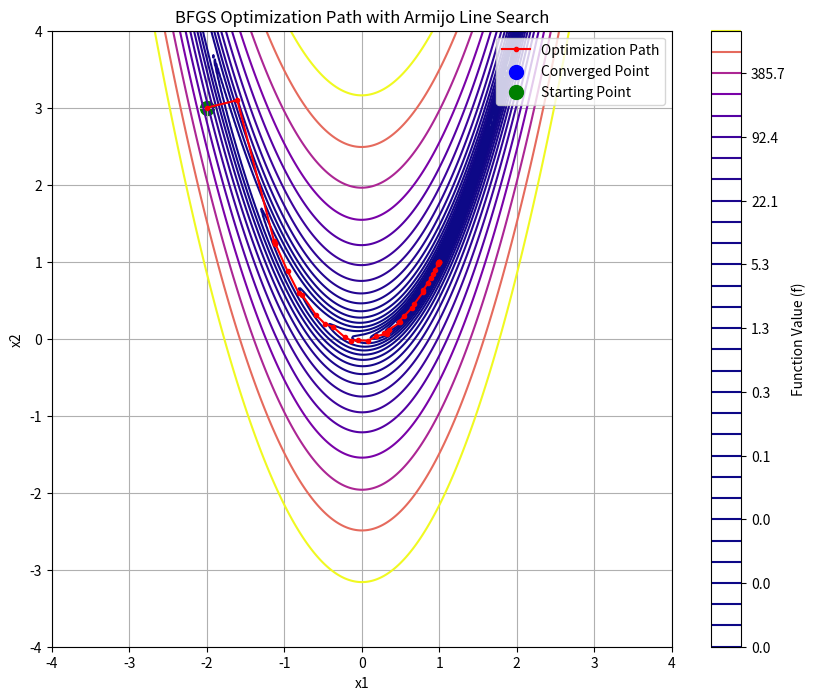

Write the Python code that produced this figure.
# Title: Optimizing the Rosenbrock Function with BFGS and Armijo Line Search

# Overview:
# This script implements the Broyden-Fletcher-Goldfarb-Shanno (BFGS) optimization method to minimize the Rosenbrock function.
# The Armijo line search method dynamically adjusts the step size in each iteration, ensuring controlled, stable convergence.
#------------------------------------------------------------------------------------------------------- 

# Key Components:
# - Imports:
#   Uses numpy for array manipulations and matplotlib for visualizing the optimization path.
# - Rosenbrock Function:
#   Defines the Rosenbrock function, f(x, y) = (1 - x)^2 + 100 * (y - x^2)^2, known for its challenging optimization landscape.
#------------------------------------------------------------------------------------------------------- 

# - Gradient Calculation:
#   Implements a function to compute the gradient of the Rosenbrock function, used to inform the direction of each optimization step.
# - Armijo Line Search:
#   Adapts the step size (alpha) in each iteration to satisfy the Armijo condition, balancing progress with stability.
#   * Parameters: alpha (initial step size), beta (step reduction factor), and c (condition scaling factor).
#------------------------------------------------------------------------------------------------------- 

# - BFGS Optimization Function:
#   Implements the BFGS algorithm, which updates an approximate inverse Hessian matrix to improve convergence.
#   * Starts from an initial point (x0) and iteratively applies BFGS updates to move towards the function minimum.
#   * Tracks each position to visualize the optimization path.
#   * Termination: Stops when the gradient magnitude falls below epsilon or max_iter is reached.
#------------------------------------------------------------------------------------------------------- 

# - Visualization:
#   Creates a contour plot of the Rosenbrock function's landscape, overlaid with the path taken by the BFGS optimization.
#   * Uses green to mark the starting point, red for the path, and blue for the converged point.
#   * Provides a color bar for function values and labels for easy interpretation.

# Execution:
# The code executes the optimization and displays a plot of the function’s contour with the BFGS path marked, illustrating the progress toward the minimum.

#------------------------------------------------------------------------------------------------------- 

# Code starts below:


import numpy as np
import matplotlib.pyplot as plt

def rosenbrock_function(point):
    x, y = point
    return (1 - x)**2 + 100 * (y - x**2)**2

def rosenbrock_gradient(point):
    x, y = point
    df_dx = -2 * (1 - x) - 400 * x * (y - x**2)
    df_dy = 200 * (y - x**2)
    return np.array([df_dx, df_dy])

def armijo_line_search(f, grad, x, p, alpha=1.0, beta=0.5, c=1e-4):
    f_current = f(x)
    while f(x + alpha * p) > f_current + c * alpha * grad.dot(p):
        alpha *= beta
    return alpha

def bfgs_optimization(f, grad, x0, epsilon=1e-5, max_iter=1000):
    n = len(x0)
    x = x0
    B = np.eye(n)
    positions = [x.copy()]
    
    for i in range(max_iter):
        g = grad(x)
        
        if np.linalg.norm(g) < epsilon:
            break
            
        try:
            p = -np.linalg.solve(B, g)
        except np.linalg.LinAlgError:
            p = -g
            
        alpha = armijo_line_search(f, g, x, p)
        
        x_new = x + alpha * p
        
        s = x_new - x
        y = grad(x_new) - g
        
        if y.dot(s) > 0:
            rho = 1.0 / y.dot(s)
            B = B - np.outer(B.dot(s), s).dot(B) / (s.dot(B).dot(s)) + np.outer(y, y) / y.dot(s)
            
        x = x_new
        positions.append(x.copy())
        
        print(f'Iteration {i+1}: x = {x[0]:.6f}, y = {x[1]:.6f}, f(x,y) = {f(x):.6f}')
        
    return np.array(positions)

x = np.linspace(-4, 4, 400)
y = np.linspace(-4, 4, 400)
X, Y = np.meshgrid(x, y)
Z = np.vectorize(lambda x, y: rosenbrock_function([x, y]))(X, Y)

initial_point = np.array([-2.0, 3.0])
positions = bfgs_optimization(rosenbrock_function, rosenbrock_gradient, initial_point)

plt.figure(figsize=(10, 8))
plt.contour(X, Y, Z, levels=np.logspace(-3, 3, 30), cmap='plasma')
plt.colorbar(label="Function Value (f)")

plt.plot(positions[:, 0], positions[:, 1], 'ro-', label="Optimization Path", linewidth=1.5, markersize=3)
plt.scatter(positions[-1, 0], positions[-1, 1], color='blue', s=100, label="Converged Point")
plt.scatter(positions[0, 0], positions[0, 1], color='green', s=100, label="Starting Point")

plt.legend()
plt.xlabel("x1")
plt.ylabel("x2")
plt.title("BFGS Optimization Path with Armijo Line Search")
plt.grid(True)
plt.show()